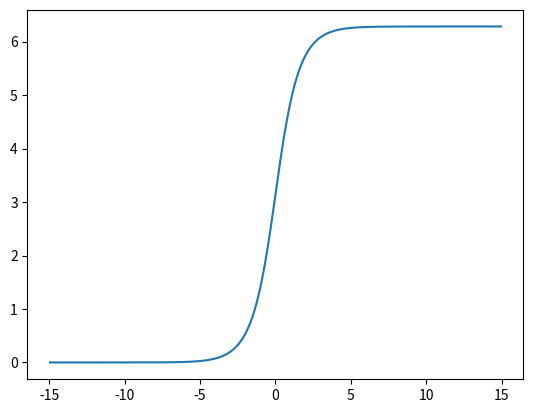

Generate this figure with matplotlib:
import numpy
import scipy.optimize
import matplotlib.pyplot

class sineGordon:
    '''A class to represent the discretised energy of the sine-Gordon field with given lattice spacing, peak
    location, and mass and its gradient. We also provide an initial guess generator'''
    def __init__(self, lattice_spacing=0.1, mass=1.0, peak_location=0.0):
        self.h = lattice_spacing=0.1
        self.m = mass
        self.a = peak_location
    def initial_guess(self, points, amplitude=0.0):
        '''An initial guess with amplitude size random fluctuations around the exact solution. The points parameter
        determines the number of points to use. They will be separated by self.h and symmertically around origin;
        a boundary condition is imposed at both ends.'''
        xmax = (points//2-((points+1)%2)/2)*self.h
        xmin = -xmax
        x = numpy.mgrid[xmin:xmax:1j*points]
        state = (4.0 * numpy.arctan(numpy.exp(self.m*(x-self.a))) +
                 amplitude*(numpy.random.random(x.shape)-0.5))
        state[0] = 0.0
        state[-1] = 2*numpy.pi
        self.x = x
        return state
    def energy(self, state):
        '''The energy of the sine-Gordon field: h(f'(x)^2/2 + 1 - \cos(f)).'''
        gradf = numpy.gradient(state,self.h)
        energy = self.h*(gradf**2/2 + 1 - numpy.cos(state))
        return energy.sum()
    def gradient(self, state):
        '''The gradient wrt f of the sine-Gordon field energy. We use the Euler-Lagrange equations instead of
        the discrete gradient because it is difficult to deal with points near the boundary. The discrete
        gradient is
        \dfrac{1}{4h}\(-f(x_{i+2}) + 2 f(x_i) + \sin(f(x_i)) - f(x_{i-2})\)
        so if i is next to the boundary, either i+2 or i-2 will be outside our array!
        '''
        gradgrad = numpy.gradient(numpy.gradient(state,self.h),self.h)
        gradient = self.m*numpy.sin(state) - gradgrad
        gradient[0] = 0.0
        gradient[-1] = 0.0
        return gradient
    def plot(self, state):
        matplotlib.pyplot.gcf()
        matplotlib.pyplot.clf()
        matplotlib.pyplot.plot(self.x, state)
        return

sG = sineGordon(lattice_spacing=0.1, mass=1.0, peak_location=0.0)
state = sG.initial_guess(300, amplitude=0.001)
sol = scipy.optimize.fmin_powell(sG.energy, state)
sol = scipy.optimize.fmin_cg(sG.energy, state, fprime=sG.gradient)
sol = scipy.optimize.fmin_bfgs(sG.energy, state, fprime=sG.gradient)
sG.plot(sol)
